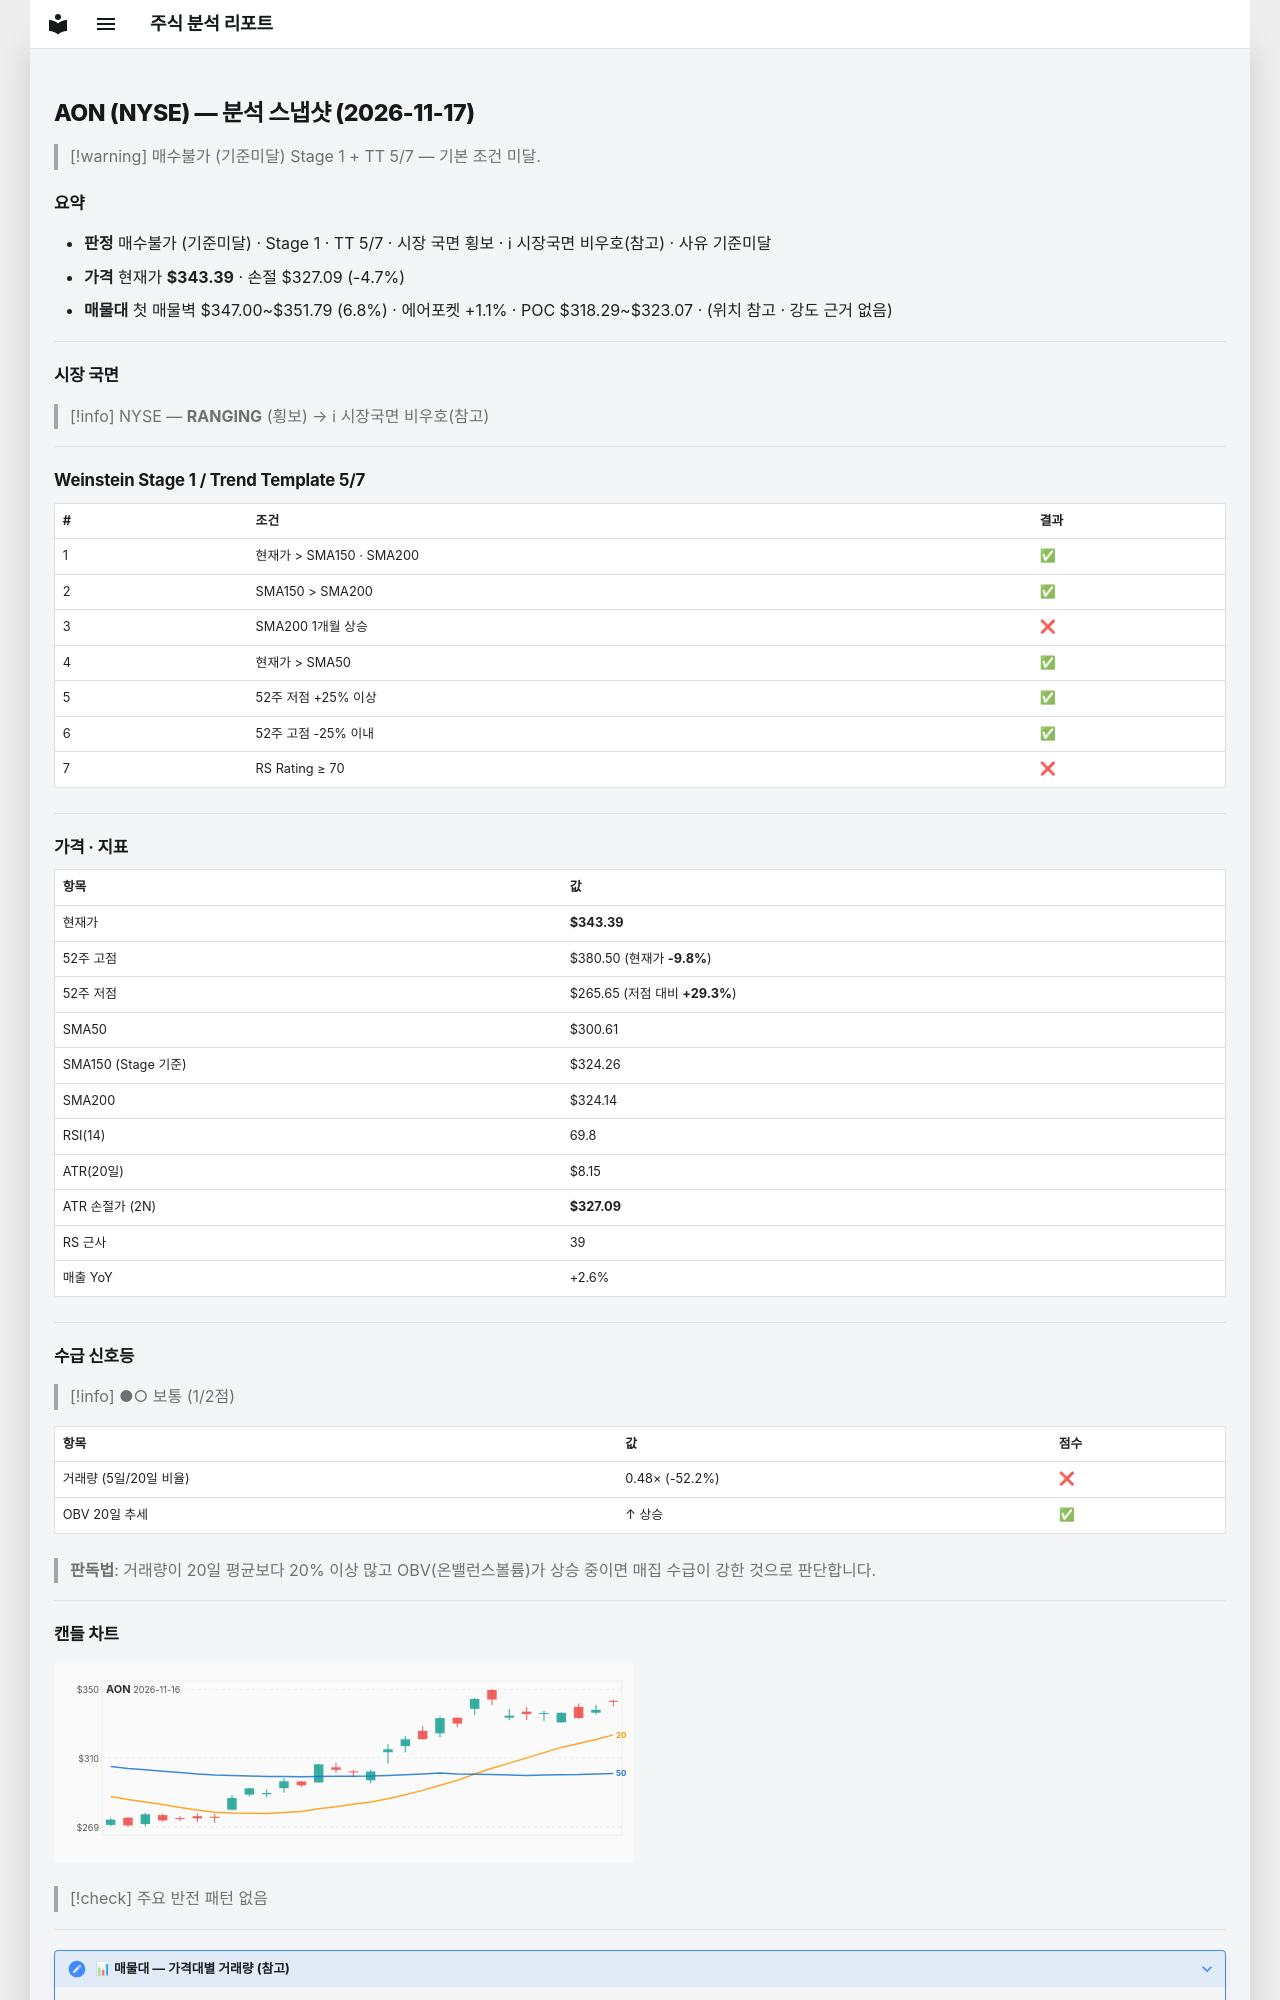

repository: soloandco/stock-reports · page: snapshots/AON-2026-11-17/index.html · generator: mkdocs

---
type: analysis-snapshot
title: AON 분석 스냅샷
ticker: AON
market: NYSE
created: 2026-11-17
updated: 2026-11-17
bar-date: 2026-11-16
verdict: 매수불가
verdict-reason: 기준미달
real-rr: 2.28
sma50-gap-pct: 14.2
weekly-position: 저항대아래
weekly-overhead-price: 380.50
weekly-overhead-pct: 10.8
stage: 1
trend-template-score: 5
tt-max: 7
ma-set: sma-50-150-200
price: 343.3900146484375
stop-price: 327.09256543918684
market-regime: RANGING
supply-demand-score: 1/2
supply-demand-label: 보통
status: tracking
tags:
  - stock-agent
  - watchlist
  - AON
  - analysis
related:
  - "[[analysis-template]]"
---

# AON (NYSE) — 분석 스냅샷 (2026-11-17)

> [!warning] 매수불가 (기준미달)
> Stage 1 + TT 5/7 — 기본 조건 미달.

## 요약

- **판정** 매수불가 (기준미달) · Stage 1 · TT 5/7 · 시장 국면 횡보 · ℹ 시장국면 비우호(참고) · 사유 기준미달
- **가격** 현재가 **$343.39** · 손절 $327.09 (-4.7%)
- **매물대** 첫 매물벽 $347.00~$351.79 (6.8%) · 에어포켓 +1.1% · POC $318.29~$323.07 · (위치 참고 · 강도 근거 없음)

---

## 시장 국면

> [!info] NYSE — **RANGING** (횡보) → ℹ 시장국면 비우호(참고)

---

## Weinstein Stage 1 / Trend Template 5/7

| # | 조건 | 결과 |
|---|------|------|
| 1 | 현재가 > SMA150 · SMA200 | ✅ |
| 2 | SMA150 > SMA200 | ✅ |
| 3 | SMA200 1개월 상승 | ❌ |
| 4 | 현재가 > SMA50 | ✅ |
| 5 | 52주 저점 +25% 이상 | ✅ |
| 6 | 52주 고점 -25% 이내 | ✅ |
| 7 | RS Rating ≥ 70 | ❌ |

---

## 가격 · 지표

| 항목 | 값 |
|------|---|
| 현재가 | **$343.39** |
| 52주 고점 | $380.50 (현재가 **-9.8%**) |
| 52주 저점 | $265.65 (저점 대비 **+29.3%**) |
| SMA50 | $300.61 |
| SMA150 (Stage 기준) | $324.26 |
| SMA200 | $324.14 |
| RSI(14) | 69.8 |
| ATR(20일) | $8.15 |
| ATR 손절가 (2N) | **$327.09** |
| RS 근사 | 39 |
| 매출 YoY | +2.6% |

---
## 수급 신호등

> [!info] ●○ 보통 (1/2점)

| 항목 | 값 | 점수 |
|------|------|------|
| 거래량 (5일/20일 비율) | 0.48× (-52.2%) | ❌ |
| OBV 20일 추세 | ↑ 상승 | ✅ |

> **판독법**: 거래량이 20일 평균보다 20% 이상 많고 OBV(온밸런스볼륨)가 상승 중이면 매집 수급이 강한 것으로 판단합니다.

---
